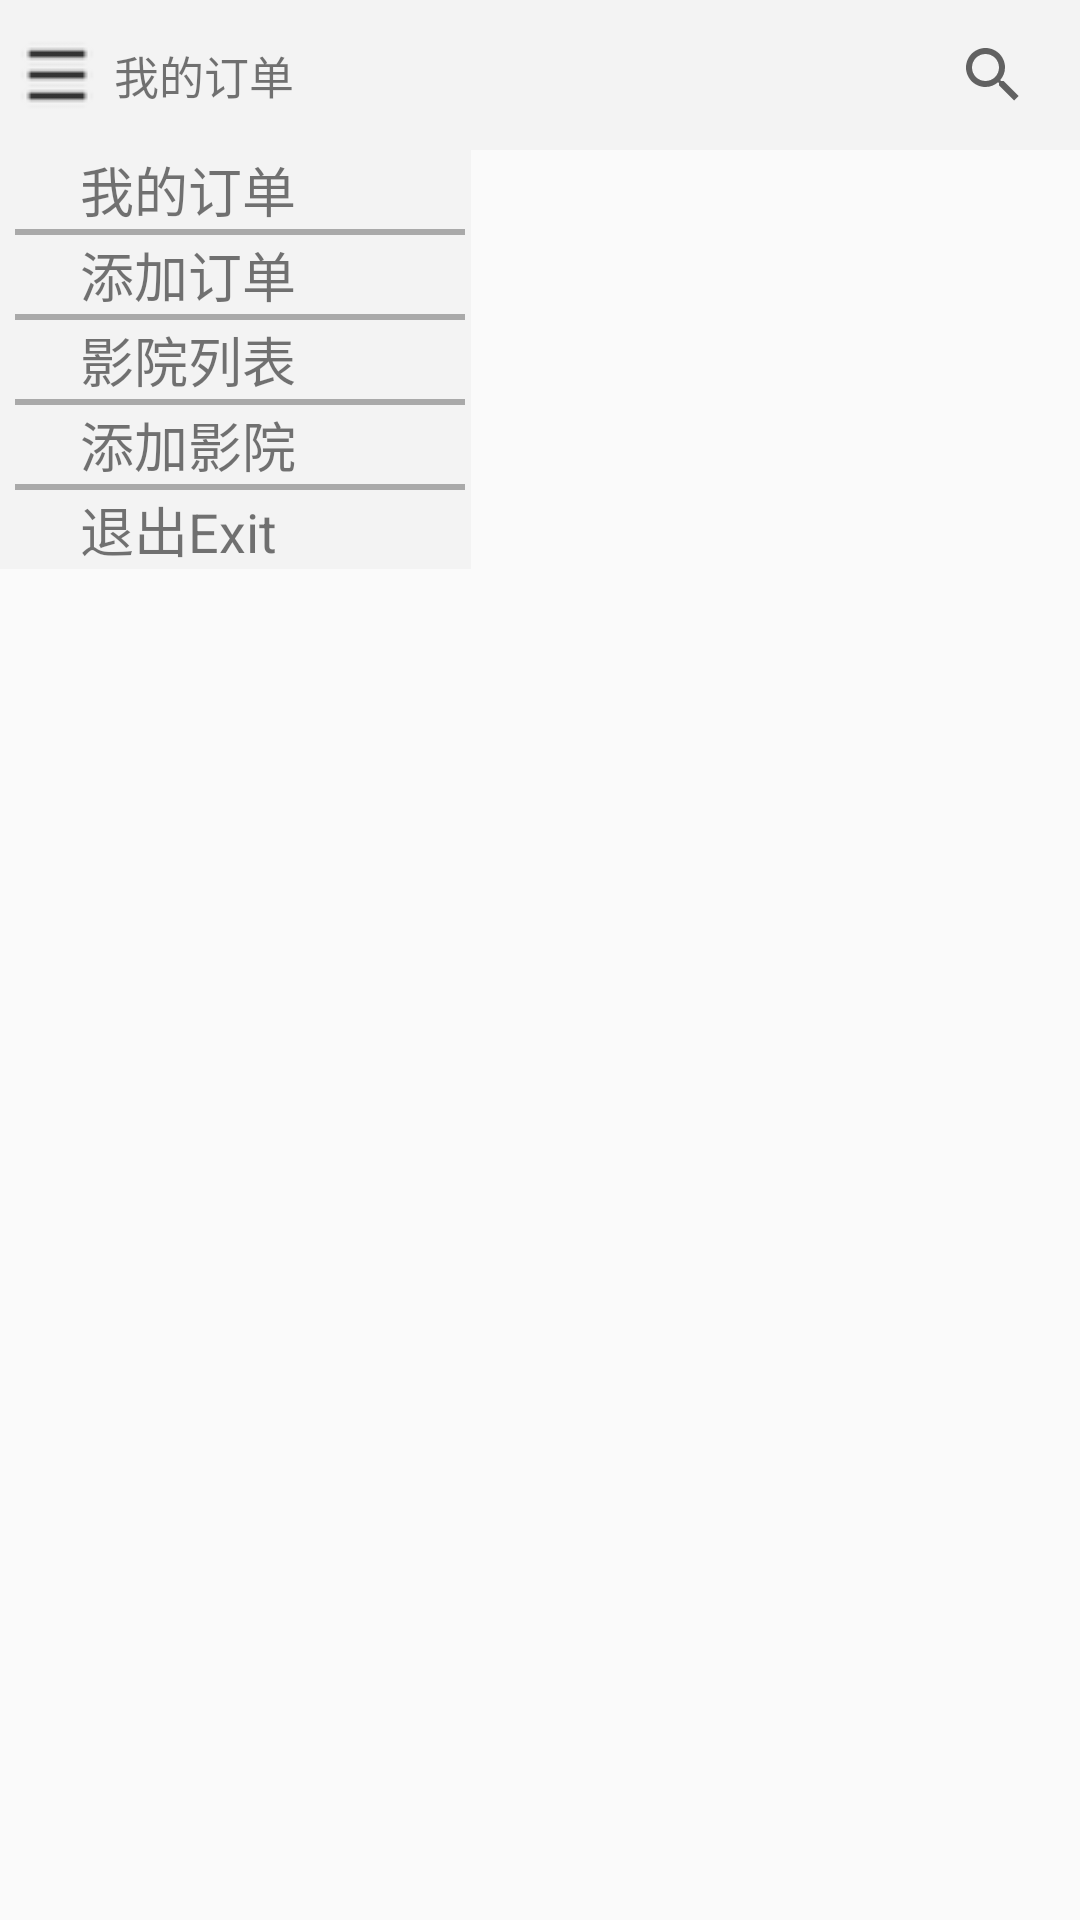

Produce the Android XML layout that renders to this screen, including the resource entries it uses.
<!-- AndroidManifest.xml: application theme AppTheme -->
<!-- res/layout/activity_main.xml -->
<?xml version="1.0" encoding="utf-8"?>
<FrameLayout xmlns:android="http://schemas.android.com/apk/res/android"
    xmlns:tools="http://schemas.android.com/tools"
    android:layout_width="match_parent"
    android:layout_height="match_parent"
    tools:context=".activities.MainActivity">

    <FrameLayout
        android:id="@+id/fragment_container"
        android:layout_width="match_parent"
        android:layout_height="match_parent"
        android:layout_marginTop="@dimen/bar_height" />

    <include layout="@layout/bar_title" />

</FrameLayout>
<!-- res/layout/bar_title.xml (included above) -->
<?xml version="1.0" encoding="utf-8"?>
<LinearLayout xmlns:android="http://schemas.android.com/apk/res/android"
    xmlns:tools="http://schemas.android.com/tools"
    android:layout_width="match_parent"
    android:layout_height="wrap_content"
    android:orientation="vertical">

    <LinearLayout
        android:layout_width="match_parent"
        android:layout_height="50dp"
        android:background="@color/view_menu_item"
        android:gravity="center_vertical"
        android:orientation="horizontal"
        android:paddingStart="5dp"
        android:paddingEnd="5dp">

        <ImageView
            android:id="@+id/bar_title_img_menu"
            android:layout_width="wrap_content"
            android:layout_height="wrap_content"
            android:src="@drawable/menu" />

        <TextView
            android:id="@+id/bar_title_tv_title"
            android:layout_width="0dp"
            android:layout_height="wrap_content"
            android:layout_marginStart="5dp"
            android:layout_weight="1"
            android:textSize="15sp"
            tools:text="我的订单" />

        <SearchView
            android:id="@+id/main_sv_search"
            android:layout_width="wrap_content"
            android:layout_height="wrap_content"
            android:queryHint="请输入关键词搜索" />
    </LinearLayout>

    <LinearLayout
        android:id="@+id/bar_title_layout_menu"
        android:layout_width="wrap_content"
        android:layout_height="wrap_content"
        android:background="@color/view_menu_item"
        android:orientation="vertical"
        android:paddingStart="5dp"
        android:paddingEnd="2dp">

        <TextView
            android:id="@+id/bar_title_tv_view_order"
            android:layout_width="150dp"
            android:layout_height="wrap_content"
            android:text="@string/bar_title_menu_orders"
            android:textSize="18sp" />

        <View
            android:layout_width="150dp"
            android:layout_height="2dp"
            android:background="@color/main_menu_view" />

        <TextView
            android:id="@+id/bar_title_tv_add_order"
            android:layout_width="150dp"
            android:layout_height="wrap_content"
            android:text="@string/bar_title_menu_add_orders"
            android:textSize="18sp" />

        <View
            android:layout_width="150dp"
            android:layout_height="2dp"
            android:background="@color/main_menu_view" />

        <TextView
            android:id="@+id/bar_title_tv_view_cinema"
            android:layout_width="150dp"
            android:layout_height="wrap_content"

            android:text="@string/bar_title_menu_cinema"
            android:textSize="18sp" />

        <View
            android:layout_width="150dp"
            android:layout_height="2dp"
            android:background="@color/main_menu_view" />

        <TextView
            android:id="@+id/bar_title_tv_add_cinema"
            android:layout_width="150dp"
            android:layout_height="wrap_content"
            android:text="@string/bar_title_menu_add_cinema"
            android:textSize="18sp" />

        <View
            android:layout_width="150dp"
            android:layout_height="2dp"
            android:background="@color/main_menu_view" />

        <TextView
            android:id="@+id/bar_title_tv_exit"
            android:layout_width="150dp"
            android:layout_height="wrap_content"
            android:text="@string/bar_title_menu_exit"
            android:textSize="18sp" />
    </LinearLayout>
</LinearLayout>
<!-- resources referenced by this layout -->
<resources>
  <color name="main_menu_view">#A9A9A9</color>
  <color name="view_menu_item">#F3F3F3</color>
  <dimen name="bar_height">50dp</dimen>
  <!-- drawable menu: png bitmap (drawable, 1299 bytes) -->
  <string name="bar_title_menu_add_cinema">     添加影院     </string>
  <string name="bar_title_menu_add_orders">     添加订单     </string>
  <string name="bar_title_menu_cinema">     影院列表     </string>
  <string name="bar_title_menu_exit">     退出Exit     </string>
  <string name="bar_title_menu_orders">     我的订单     </string>
  <style name="AppTheme" parent="Theme.AppCompat.Light.DarkActionBar">
          
          <item name="colorPrimary">@color/colorPrimary</item>
          <item name="colorPrimaryDark">@color/colorPrimaryDark</item>
          <item name="colorAccent">@color/colorAccent</item>
      </style>
  <color name="colorPrimary">#008577</color>
  <color name="colorPrimaryDark">#00574B</color>
  <color name="colorAccent">#D81B60</color>
</resources>
